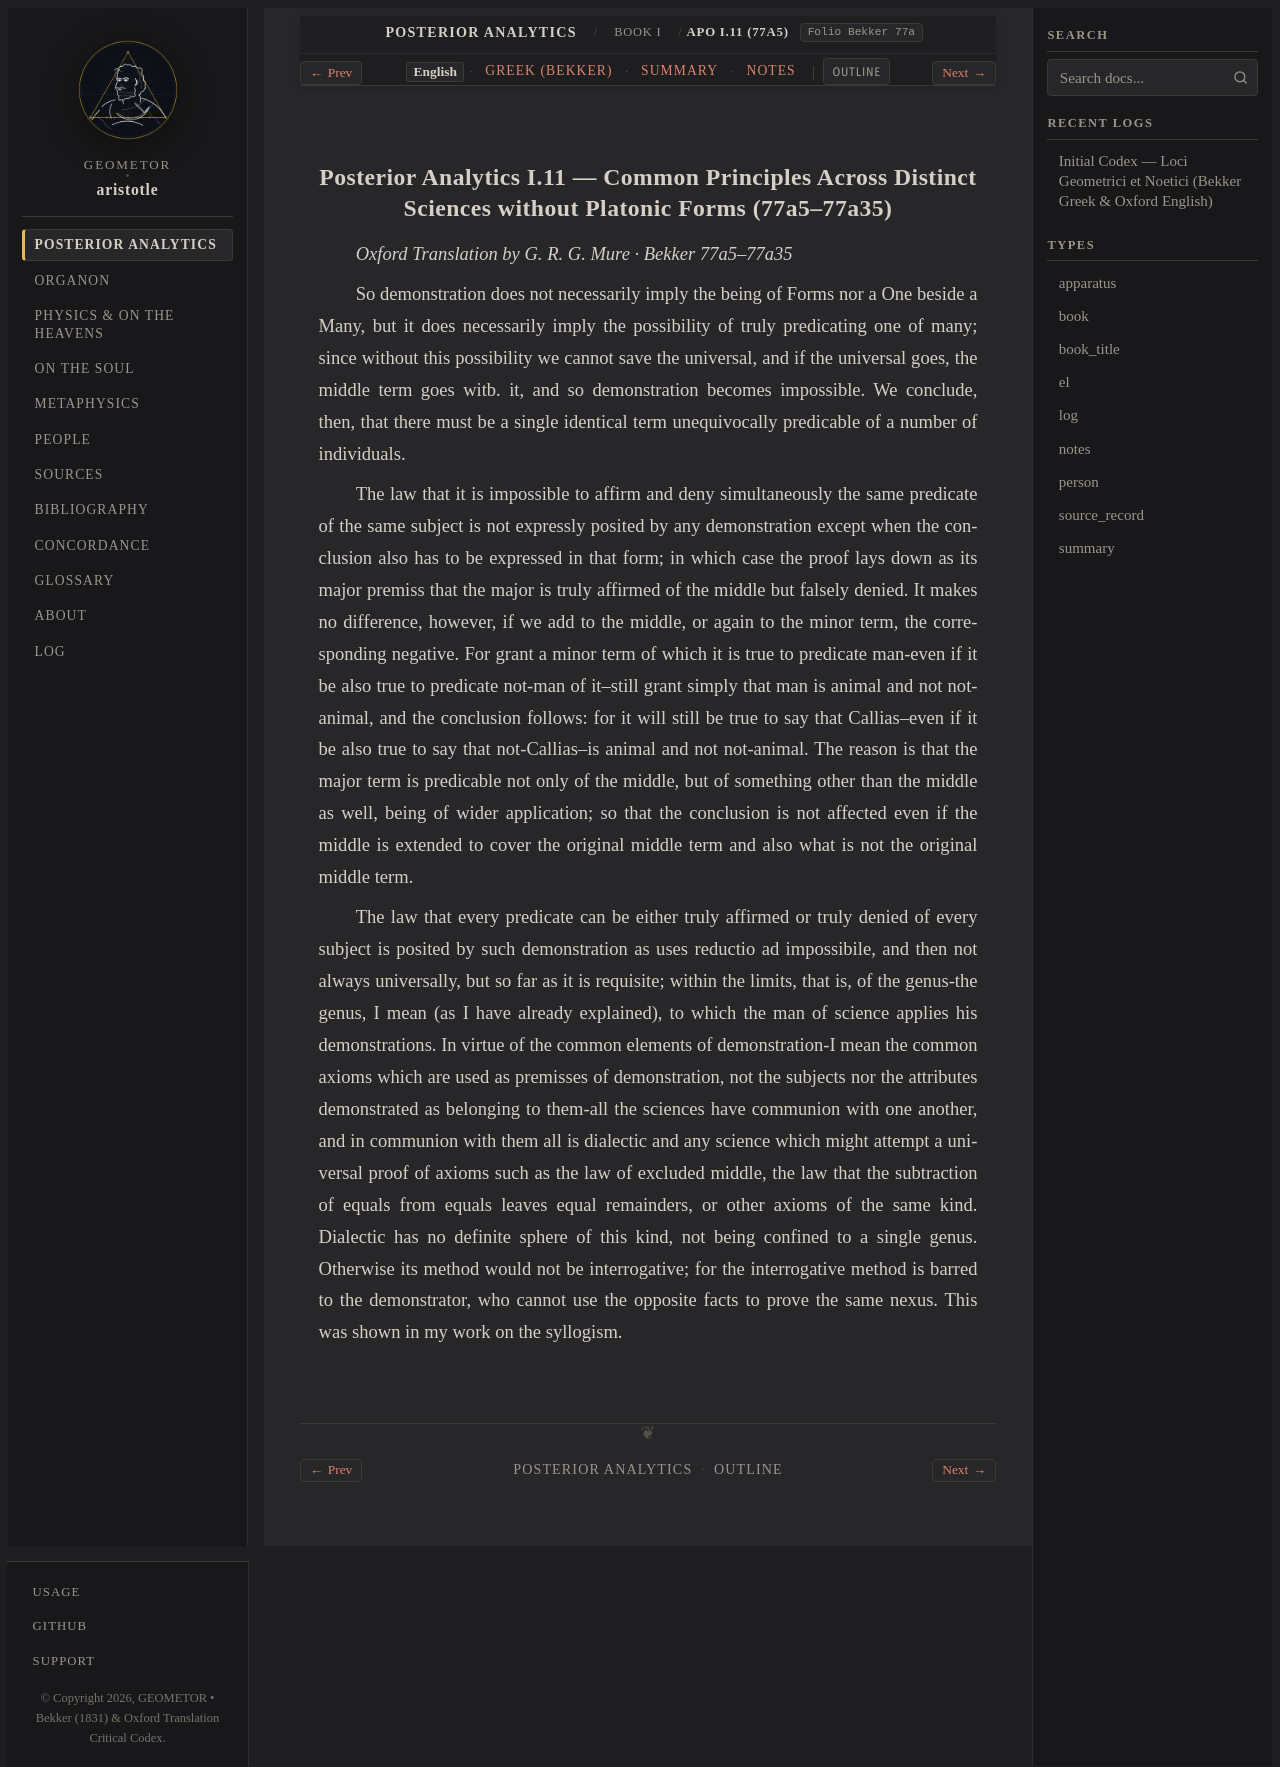

repository: geometor/aristotle · page: analytica_posteriora/book_1/ch_11/index.html · generator: sphinx

:order: 11
:layout: book
:type: book
:title: Common Principles Across Distinct Sciences without Platonic Forms
:canonical_id: APo I.11 (77a5)
:folio: Bekker 77a
:tracks: English: index | Greek: greek | Summary: summary | Notes: notes

.. _liber-1a-apodeixis-en-c11:

Posterior Analytics I.11 — Common Principles Across Distinct Sciences without Platonic Forms (77a5–77a35)
---------------------------------------------------------------------------------------------------------

*Oxford Translation by G. R. G. Mure · Bekker 77a5–77a35*

.. _bekker-77a30:

.. folio:: Bekker 77a

So demonstration does not necessarily imply the being of Forms nor a One beside a Many, but it does necessarily imply the possibility of truly predicating one of many; since without this possibility we cannot save the universal, and if the universal goes, the middle term goes witb. it, and so demonstration becomes impossible. We conclude, then, that there must be a single identical term unequivocally predicable of a number of individuals.

The law that it is impossible to affirm and deny simultaneously the same predicate of the same subject is not expressly posited by any demonstration except when the conclusion also has to be expressed in that form; in which case the proof lays down as its major premiss that the major is truly affirmed of the middle but falsely denied. It makes no difference, however, if we add to the middle, or again to the minor term, the corresponding negative. For grant a minor term of which it is true to predicate man-even if it be also true to predicate not-man of it--still grant simply that man is animal and not not-animal, and the conclusion follows: for it will still be true to say that Callias--even if it be also true to say that not-Callias--is animal and not not-animal. The reason is that the major term is predicable not only of the middle, but of something other than the middle as well, being of wider application; so that the conclusion is not affected even if the middle is extended to cover the original middle term and also what is not the original middle term.

The law that every predicate can be either truly affirmed or truly denied of every subject is posited by such demonstration as uses reductio ad impossibile, and then not always universally, but so far as it is requisite; within the limits, that is, of the genus-the genus, I mean (as I have already explained), to which the man of science applies his demonstrations. In virtue of the common elements of demonstration-I mean the common axioms which are used as premisses of demonstration, not the subjects nor the attributes demonstrated as belonging to them-all the sciences have communion with one another, and in communion with them all is dialectic and any science which might attempt a universal proof of axioms such as the law of excluded middle, the law that the subtraction of equals from equals leaves equal remainders, or other axioms of the same kind. Dialectic has no definite sphere of this kind, not being confined to a single genus. Otherwise its method would not be interrogative; for the interrogative method is barred to the demonstrator, who cannot use the opposite facts to prove the same nexus. This was shown in my work on the syllogism.
